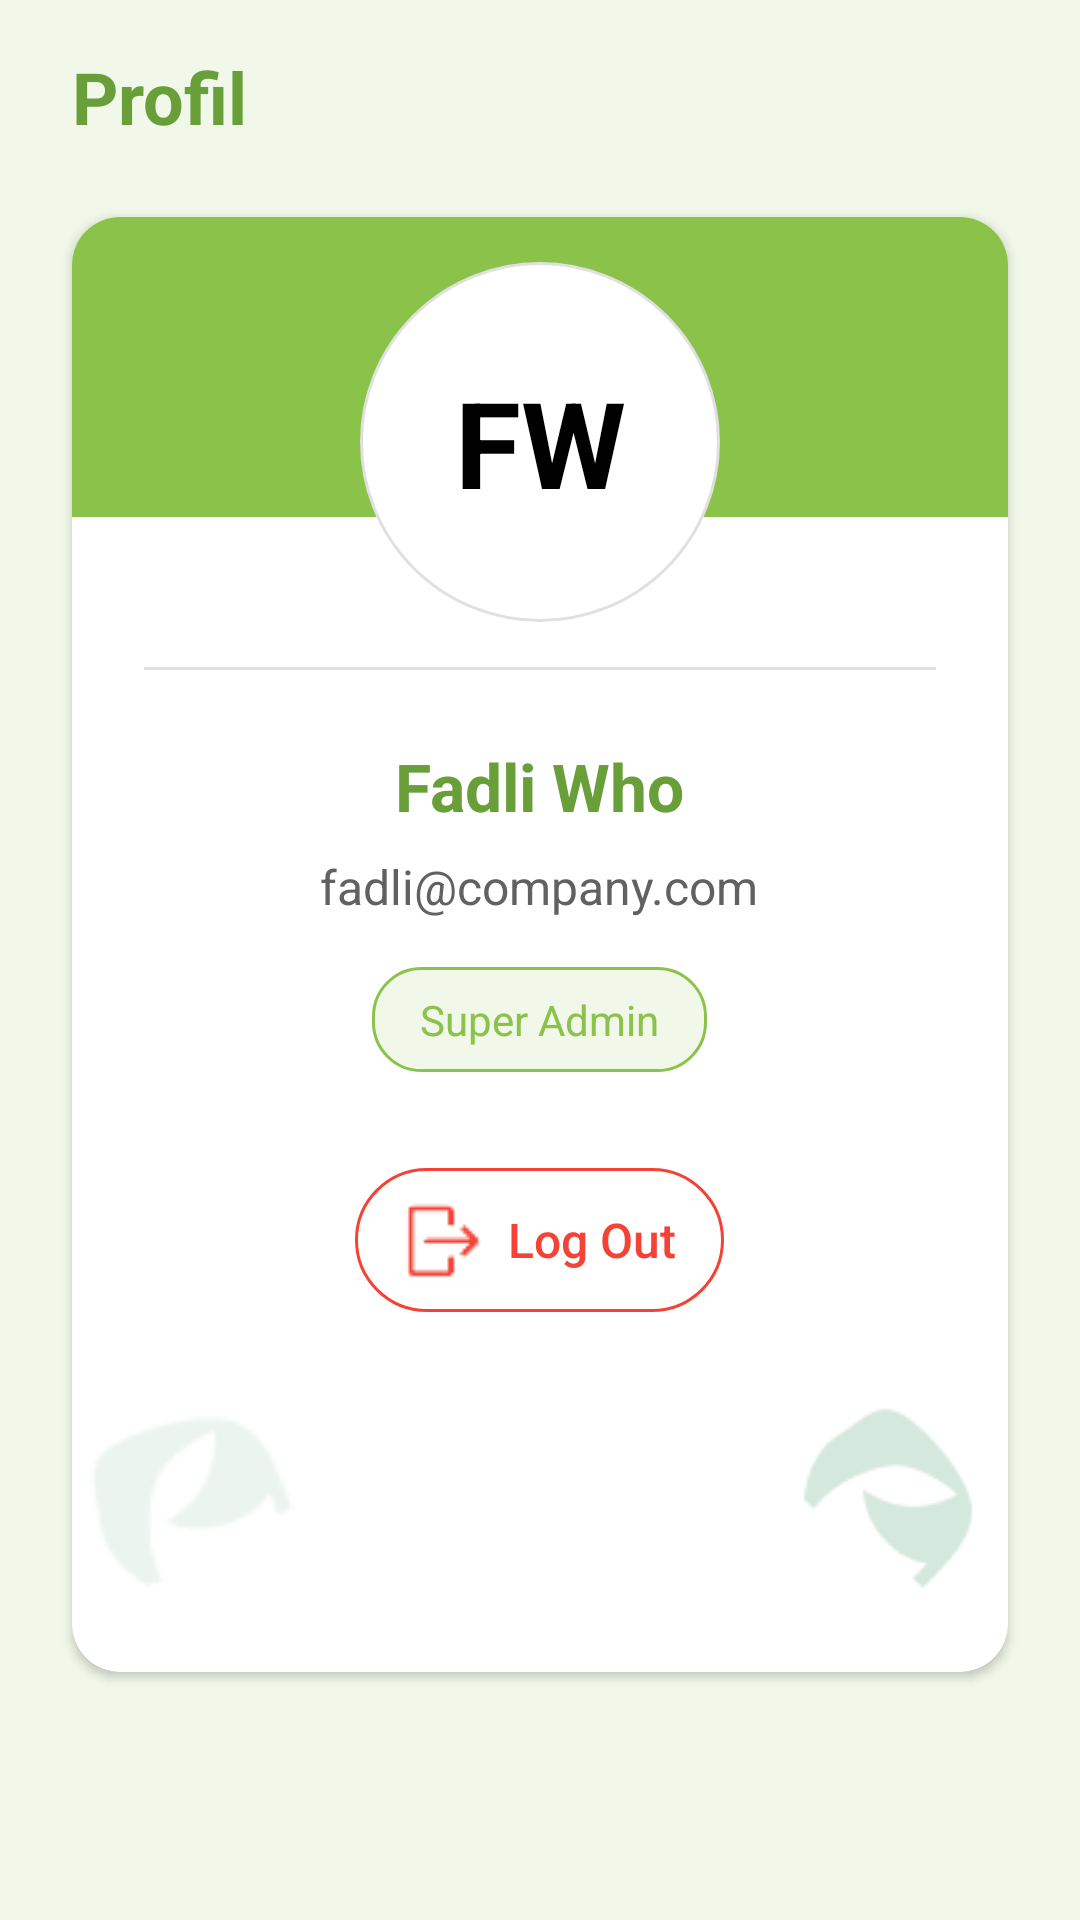

Produce the Android XML layout that renders to this screen, including the resource entries it uses.
<!-- AndroidManifest.xml: application theme Theme.EcoZym -->
<!-- res/layout/fragment_profile_admin.xml -->
<?xml version="1.0" encoding="utf-8"?>

<androidx.constraintlayout.widget.ConstraintLayout xmlns:android="http://schemas.android.com/apk/res/android"
    xmlns:app="http://schemas.android.com/apk/res-auto"
    android:layout_width="match_parent"
    android:layout_height="match_parent"
    android:background="@color/very_light_green">

    <TextView
        android:id="@+id/tvProfileTitle"
        android:layout_width="wrap_content"
        android:layout_height="wrap_content"
        android:layout_marginStart="24dp"
        android:layout_marginTop="16dp"
        android:text="Profil"
        android:textColor="@color/dark_green"
        android:textSize="24sp"
        android:textStyle="bold"
        app:layout_constraintStart_toStartOf="parent"
        app:layout_constraintTop_toTopOf="parent" />

    <androidx.cardview.widget.CardView
        android:id="@+id/cardProfile"
        android:layout_width="match_parent"
        android:layout_height="wrap_content"
        android:layout_marginStart="24dp"
        android:layout_marginTop="24dp"
        android:layout_marginEnd="24dp"
        app:cardBackgroundColor="@color/white"
        app:cardCornerRadius="16dp"
        app:cardElevation="2dp"
        app:layout_constraintEnd_toEndOf="parent"
        app:layout_constraintStart_toStartOf="parent"
        app:layout_constraintTop_toBottomOf="@+id/tvProfileTitle">

        <LinearLayout
            android:layout_width="match_parent"
            android:layout_height="wrap_content"
            android:orientation="vertical">

            <FrameLayout
                android:layout_width="match_parent"
                android:layout_height="150dp">

                <View
                    android:layout_width="match_parent"
                    android:layout_height="100dp"
                    android:background="@color/green" />

                <FrameLayout
                    android:layout_width="120dp"
                    android:layout_height="120dp"
                    android:layout_gravity="center">

                    <TextView
                        android:id="@+id/tvInitials"
                        android:layout_width="match_parent"
                        android:layout_height="match_parent"
                        android:background="@drawable/bg_profile_image"
                        android:gravity="center"
                        android:text="FW"
                        android:textColor="@color/black"
                        android:textSize="40sp"
                        android:textStyle="bold" />
                </FrameLayout>
            </FrameLayout>

            <View
                android:layout_width="match_parent"
                android:layout_height="1dp"
                android:layout_marginStart="24dp"
                android:layout_marginEnd="24dp"
                android:background="@color/light_gray" />

            <LinearLayout
                android:layout_width="match_parent"
                android:layout_height="wrap_content"
                android:gravity="center"
                android:orientation="vertical"
                android:padding="24dp">

                <TextView
                    android:id="@+id/tvName"
                    android:layout_width="wrap_content"
                    android:layout_height="wrap_content"
                    android:text="Fadli Who"
                    android:textColor="@color/dark_green"
                    android:textSize="22sp"
                    android:textStyle="bold" />

                <TextView
                    android:id="@+id/tvEmail"
                    android:layout_width="wrap_content"
                    android:layout_height="wrap_content"
                    android:layout_marginTop="8dp"
                    android:text="fadli@company.com"
                    android:textColor="@color/dark_gray"
                    android:textSize="16sp" />

                <TextView
                    android:id="@+id/tvRole"
                    android:layout_width="wrap_content"
                    android:layout_height="wrap_content"
                    android:layout_marginTop="16dp"
                    android:background="@drawable/bg_role_badge"
                    android:paddingStart="16dp"
                    android:paddingTop="8dp"
                    android:paddingEnd="16dp"
                    android:paddingBottom="8dp"
                    android:text="Super Admin"
                    android:textColor="@color/green"
                    android:textSize="14sp" />

                <androidx.appcompat.widget.AppCompatButton
                    android:id="@+id/btnLogout"
                    android:layout_width="wrap_content"
                    android:layout_height="wrap_content"
                    android:layout_marginTop="32dp"
                    android:background="@drawable/bg_button_outline_red"
                    android:drawableStart="@drawable/logout"
                    android:drawablePadding="8dp"
                    android:drawableTint="@color/red"
                    android:paddingStart="16dp"
                    android:paddingTop="8dp"
                    android:paddingEnd="16dp"
                    android:paddingBottom="8dp"
                    android:text="Log Out"
                    android:textAllCaps="false"
                    android:textColor="@color/red"
                    android:textSize="16sp" />
            </LinearLayout>

            <FrameLayout
                android:layout_width="match_parent"
                android:layout_height="wrap_content"
                android:paddingBottom="16dp">

                <ImageView
                    android:layout_width="80dp"
                    android:layout_height="80dp"
                    android:layout_gravity="start"
                    android:src="@drawable/watermark_left" />

                <ImageView
                    android:layout_width="80dp"
                    android:layout_height="80dp"
                    android:layout_gravity="end"
                    android:src="@drawable/watermark_right" />
            </FrameLayout>
        </LinearLayout>
    </androidx.cardview.widget.CardView>

</androidx.constraintlayout.widget.ConstraintLayout>
<!-- resources referenced by this layout -->
<resources>
  <color name="black">#000000</color>
  <color name="dark_gray">#616161</color>
  <color name="dark_green">#689F38</color>
  <color name="green">#8BC34A</color>
  <color name="light_gray">#E0E0E0</color>
  <color name="red">#F44336</color>
  <color name="very_light_green">#F1F8E9</color>
  <color name="white">#FFFFFF</color>
  <!-- drawable bg_button_outline_red (drawable) -->
  <?xml version="1.0" encoding="utf-8"?>
  
  <shape xmlns:android="http://schemas.android.com/apk/res/android"
      android:shape="rectangle">
      <solid android:color="@android:color/transparent" />
      <corners android:radius="24dp" />
      <stroke android:width="1dp" android:color="@color/red" />
  </shape>
  <!-- drawable bg_profile_image (drawable) -->
  <?xml version="1.0" encoding="utf-8"?>
  
  <shape xmlns:android="http://schemas.android.com/apk/res/android"
      android:shape="oval">
      <solid android:color="@color/white" />
      <size android:width="120dp" android:height="120dp" />
      <stroke android:width="1dp" android:color="@color/light_gray" />
  </shape>
  <!-- drawable bg_role_badge (drawable) -->
  <?xml version="1.0" encoding="utf-8"?>
  
  <shape xmlns:android="http://schemas.android.com/apk/res/android"
      android:shape="rectangle">
      <solid android:color="@color/very_light_green" />
      <corners android:radius="16dp" />
      <stroke android:width="1dp" android:color="@color/green" />
  </shape>
  <!-- drawable logout: png bitmap (drawable, 696 bytes) -->
  <!-- drawable watermark_left: png bitmap (drawable, 1321 bytes) -->
  <!-- drawable watermark_right: png bitmap (drawable, 1843 bytes) -->
  <style name="Theme.EcoZym" parent="Theme.MaterialComponents.DayNight.DarkActionBar">
          
          <item name="colorPrimary">@color/green</item>
          <item name="colorPrimaryVariant">@color/dark_green</item>
          <item name="colorOnPrimary">@color/white</item>
          
          
          <item name="colorSecondary">@color/light_green</item>
          <item name="colorSecondaryVariant">@color/lighter_green</item>
          <item name="colorOnSecondary">@color/black</item>
          
          
          <item name="android:statusBarColor" tools:targetApi="l">?attr/colorPrimaryVariant</item>
          
          
          <item name="windowActionBar">false</item>
          <item name="windowNoTitle">true</item>
      </style>
  <color name="light_green">#AEE55B</color>
  <color name="lighter_green">#C8E6C9</color>
</resources>
